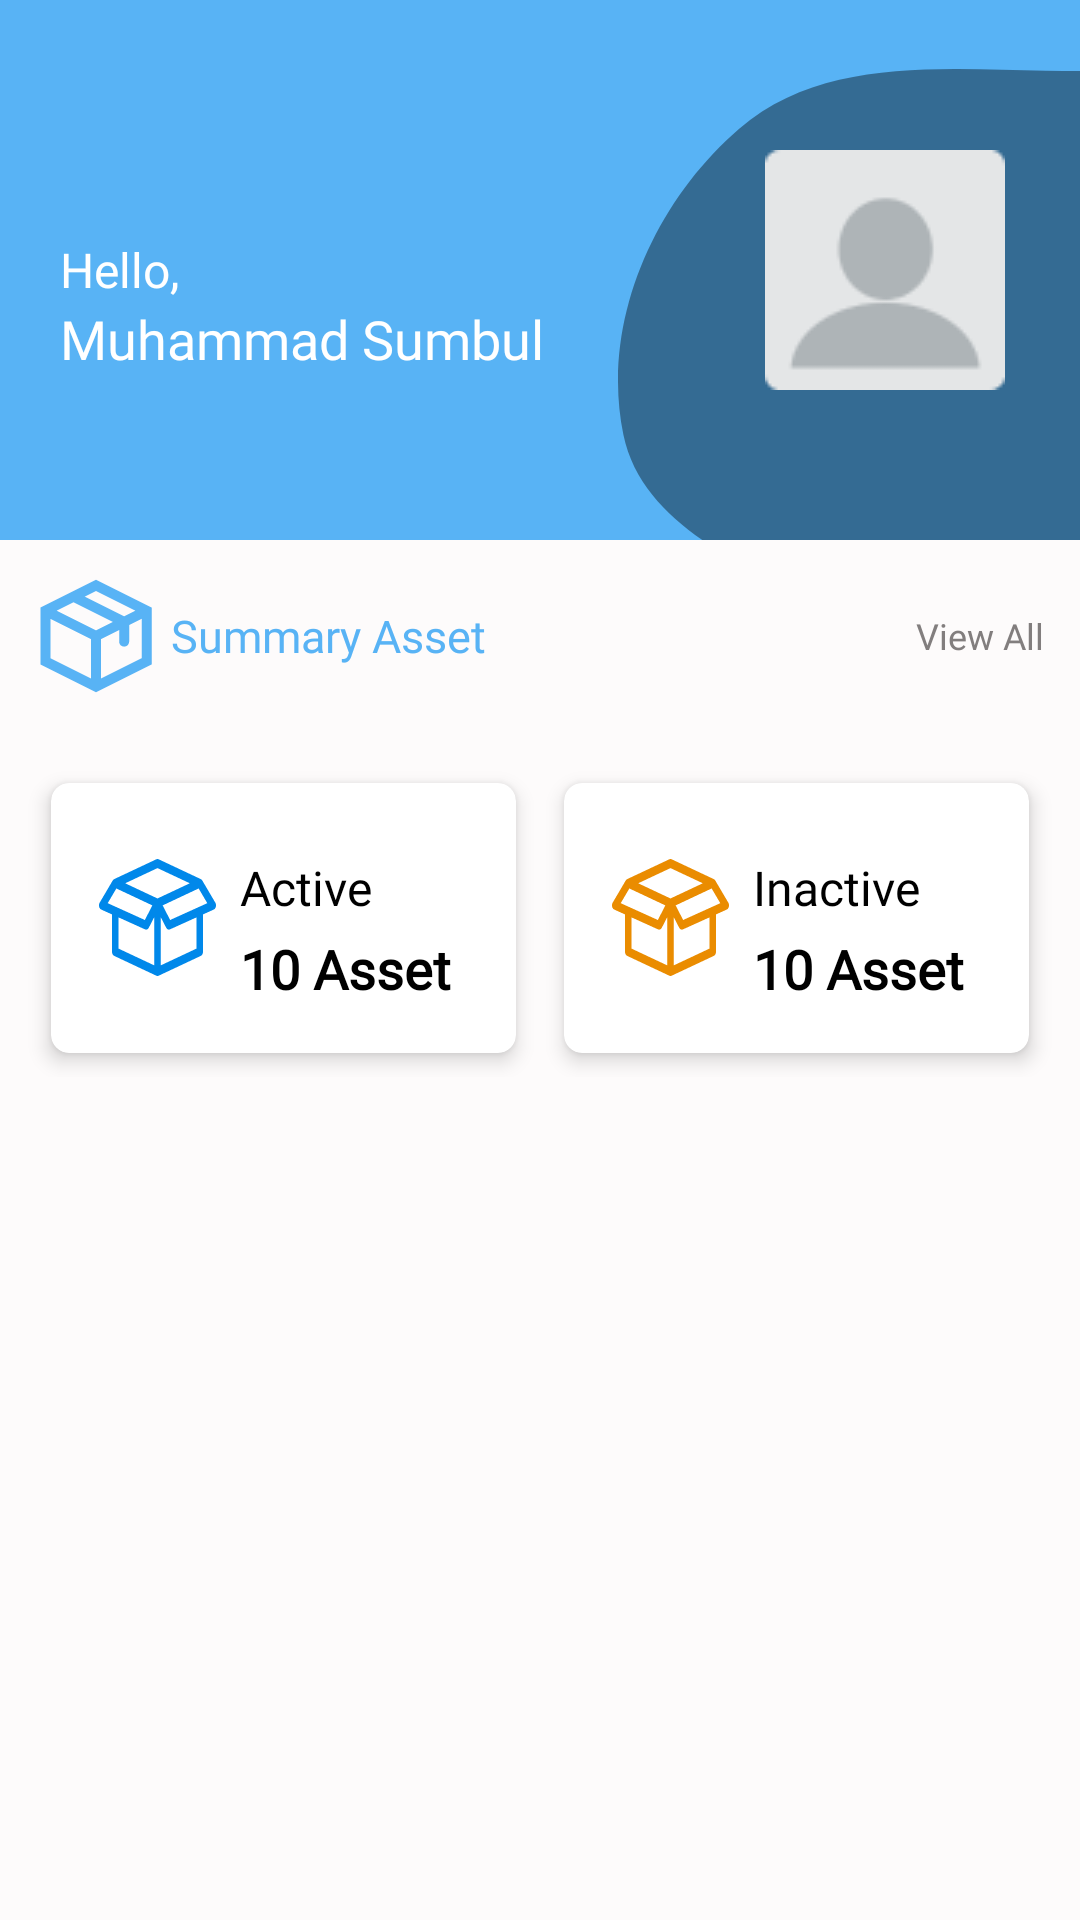

Layout XML and referenced resources for this Android screen:
<!-- AndroidManifest.xml: application theme Theme.MyAssetNoActionbar -->
<!-- res/layout/fragment_home.xml -->
<?xml version="1.0" encoding="utf-8"?>
<RelativeLayout xmlns:android="http://schemas.android.com/apk/res/android"
    xmlns:app="http://schemas.android.com/apk/res-auto"
    xmlns:tools="http://schemas.android.com/tools"
    android:layout_width="match_parent"
    android:layout_height="match_parent"
    android:background="@color/back_white"
    tools:context=".ui.home.HomeFragment">

    <RelativeLayout
        android:id="@+id/topBar"
        android:layout_width="match_parent"
        android:layout_height="180dp"
        android:background="@color/primary">

        <ImageView
            android:layout_width="wrap_content"
            android:layout_height="wrap_content"
            android:layout_alignParentEnd="true"
            android:layout_alignParentBottom="true"
            android:src="@drawable/back_vector" />
        <ImageView
            android:id="@+id/image_profile"
            android:scaleType="fitXY"
            android:layout_width="80dp"
            android:layout_height="80dp"
            android:src="@drawable/ic_default_image"
            android:layout_alignParentEnd="true"
            android:layout_centerVertical="true"
            android:layout_marginEnd="25dp"/>
        <TextView
            android:id="@+id/txtHello"
            android:layout_width="wrap_content"
            android:layout_height="wrap_content"
            android:text="Hello,"
            android:fontFamily="@font/roboto"
            android:textColor="@color/white"
            android:textSize="16dp"
            android:layout_centerVertical="true"
            android:layout_alignParentStart="true"
            android:layout_marginStart="20dp"/>
        <TextView
            android:id="@+id/txtName"
            android:layout_width="wrap_content"
            android:layout_height="wrap_content"
            android:fontFamily="@font/poppins_bold"
            android:textColor="@color/white"
            android:textSize="18dp"
            android:text="Muhammad Sumbul"
            android:layout_below="@+id/txtHello"
            android:layout_alignParentStart="true"
            android:layout_marginStart="20dp"/>
    </RelativeLayout>
    <RelativeLayout
        android:id="@+id/summaryBar"
        android:layout_width="match_parent"
        android:layout_height="wrap_content"
        android:layout_below="@+id/topBar"
        android:layout_margin="12dp">
        <ImageView
            android:id="@+id/image_summary"
            android:layout_width="40dp"
            android:layout_height="40dp"
            android:src="@drawable/ic_asset_primary"/>
        <TextView
            android:layout_width="wrap_content"
            android:layout_height="wrap_content"
            android:text="Summary Asset"
            android:layout_toEndOf="@+id/image_summary"
            android:layout_centerVertical="true"
            android:fontFamily="@font/poppins_bold"
            android:textColor="@color/primary"
            android:layout_marginLeft="5dp"
            android:textSize="15dp"/>
        <TextView
            android:id="@+id/btnViewAll"
            android:layout_width="wrap_content"
            android:layout_height="wrap_content"
            android:text="View All"
            android:layout_alignParentEnd="true"
            android:layout_centerVertical="true"
            android:fontFamily="@font/roboto_bold"
            android:textColor="@color/font_grey"
            android:layout_marginLeft="5dp"
            android:textSize="12dp"/>
    </RelativeLayout>
    <LinearLayout
        android:layout_width="match_parent"
        android:layout_height="wrap_content"
        android:layout_below="@+id/summaryBar"
        android:layout_margin="9dp">
        <androidx.cardview.widget.CardView
            android:id="@+id/cardActive"
            android:layout_width="0dp"
            android:layout_height="wrap_content"
            android:layout_weight="1"
            android:layout_margin="8dp"
            app:cardCornerRadius="6dp"
            app:cardElevation="4dp">

            <LinearLayout
                android:layout_width="match_parent"
                android:layout_height="match_parent"
                android:orientation="horizontal"
                android:gravity="center"
                android:padding="16dp">

                <ImageView
                    android:layout_width="wrap_content"
                    android:layout_height="wrap_content"
                    android:src="@drawable/asset_active"/>

                <LinearLayout
                    android:layout_width="match_parent"
                    android:layout_height="wrap_content"
                    android:layout_marginLeft="8dp"
                    android:orientation="vertical">
                    <TextView
                        android:layout_width="wrap_content"
                        android:layout_height="wrap_content"
                        android:text="Active"
                        android:textColor="@color/black"
                        android:textSize="16sp"
                        android:fontFamily="@font/roboto"
                        android:layout_marginTop="8dp" />

                    <TextView
                        android:id="@+id/txtTotalActive"
                        android:layout_width="wrap_content"
                        android:layout_height="wrap_content"
                        android:text="10 Asset"
                        android:textColor="@color/black"
                        android:textStyle="bold"
                        android:textSize="18sp"
                        android:fontFamily="@font/poppins_bold"
                        android:layout_marginTop="4dp" />
                </LinearLayout>
            </LinearLayout>
        </androidx.cardview.widget.CardView>

        <androidx.cardview.widget.CardView
            android:id="@+id/cardNonaktif"
            android:layout_width="0dp"
            android:layout_height="wrap_content"
            android:layout_weight="1"
            android:layout_margin="8dp"
            app:cardCornerRadius="6dp"
            app:cardElevation="4dp">

            <LinearLayout
                android:layout_width="match_parent"
                android:layout_height="match_parent"
                android:orientation="horizontal"
                android:gravity="center"
                android:padding="16dp">

                <ImageView
                    android:layout_width="wrap_content"
                    android:layout_height="wrap_content"
                    android:src="@drawable/asset_inactive"/>

                <LinearLayout
                    android:layout_width="match_parent"
                    android:layout_height="wrap_content"
                    android:layout_marginLeft="8dp"
                    android:orientation="vertical">
                    <TextView
                        android:layout_width="wrap_content"
                        android:layout_height="wrap_content"
                        android:text="Inactive"
                        android:textColor="@color/black"
                        android:textSize="16sp"
                        android:fontFamily="@font/roboto"
                        android:layout_marginTop="8dp" />

                    <TextView
                        android:id="@+id/txtTotalInactive"
                        android:layout_width="wrap_content"
                        android:layout_height="wrap_content"
                        android:text="10 Asset"
                        android:textColor="@color/black"
                        android:textStyle="bold"
                        android:textSize="18sp"
                        android:fontFamily="@font/poppins_bold"
                        android:layout_marginTop="4dp" />
                </LinearLayout>
            </LinearLayout>
        </androidx.cardview.widget.CardView>
    </LinearLayout>
</RelativeLayout>
<!-- resources referenced by this layout -->
<resources>
  <color name="back_white">#FDFBFB</color>
  <color name="black">#FF000000</color>
  <color name="font_grey">#827E7E</color>
  <color name="primary">#58B3F5</color>
  <color name="white">#FFFFFFFF</color>
  <!-- drawable back_vector (drawable) -->
  <vector xmlns:android="http://schemas.android.com/apk/res/android"
      android:width="154dp"
      android:height="157dp"
      android:viewportWidth="154"
      android:viewportHeight="157">
    <group>
      <clip-path
          android:pathData="M0,0h154v157h-154z"/>
      <path
          android:pathData="M142.54,0.58C177.56,1.23 217.87,-2.65 240.92,23.67C263.44,49.36 253.26,88.03 248.84,121.89C245.18,149.9 236.54,175.92 218.23,197.45C197.95,221.31 173.83,248.79 142.54,246.91C111.84,245.06 98.46,209.26 75.48,188.84C49.69,165.93 8.81,155.64 1.8,121.89C-5.88,84.9 11.76,44.59 40.4,19.91C67.67,-3.6 106.53,-0.1 142.54,0.58Z"
          android:fillColor="#000000"
          android:fillAlpha="0.4"
          android:fillType="evenOdd"/>
    </group>
  </vector>
  <!-- drawable ic_asset_primary (drawable) -->
  <vector xmlns:android="http://schemas.android.com/apk/res/android"
      android:width="24dp"
      android:height="24dp"
      android:viewportWidth="24"
      android:viewportHeight="24">
    <path
        android:pathData="M12,1.875L12.447,0.981L12,0.757L11.553,0.981L12,1.875ZM22.125,6.938H23.125V6.319L22.572,6.043L22.125,6.938ZM22.125,17.063L22.572,17.957L23.125,17.681V17.063H22.125ZM12,22.125L11.553,23.019L12,23.243L12.447,23.019L12,22.125ZM1.875,17.063H0.875V17.681L1.428,17.957L1.875,17.063ZM1.875,6.938L1.428,6.043L0.875,6.319V6.938H1.875ZM16.625,13.125C16.625,13.677 17.073,14.125 17.625,14.125C18.177,14.125 18.625,13.677 18.625,13.125H16.625ZM17.625,9.188H18.625V8.569L18.072,8.293L17.625,9.188ZM7.947,3.231C7.453,2.984 6.853,3.184 6.606,3.678C6.359,4.172 6.559,4.772 7.053,5.019L7.947,3.231ZM11,21.563C11,22.115 11.448,22.563 12,22.563C12.552,22.563 13,22.115 13,21.563H11ZM11.553,2.769L21.678,7.832L22.572,6.043L12.447,0.981L11.553,2.769ZM21.125,6.938V17.063H23.125V6.938H21.125ZM21.678,16.168L11.553,21.231L12.447,23.019L22.572,17.957L21.678,16.168ZM12.447,21.231L2.322,16.168L1.428,17.957L11.553,23.019L12.447,21.231ZM2.875,17.063V6.938H0.875V17.063H2.875ZM2.322,7.832L12.447,2.769L11.553,0.981L1.428,6.043L2.322,7.832ZM21.678,6.043L11.553,11.106L12.447,12.894L22.572,7.832L21.678,6.043ZM12.447,11.106L2.322,6.043L1.428,7.832L11.553,12.894L12.447,11.106ZM18.625,13.125V9.188H16.625V13.125H18.625ZM18.072,8.293L7.947,3.231L7.053,5.019L17.178,10.082L18.072,8.293ZM13,21.563V12H11V21.563H13Z"
        android:fillColor="@color/primary"/>
  </vector>
  <style name="Theme.MyAssetNoActionbar" parent="Theme.MaterialComponents.DayNight.NoActionBar">
          
          <item name="colorPrimary">@color/primary</item>
          <item name="colorPrimaryVariant">@color/primaryDark</item>
          <item name="colorOnPrimary">@color/white</item>
          
          <item name="colorSecondary">@color/primary</item>
          <item name="colorSecondaryVariant">@color/primaryDark</item>
          <item name="colorOnSecondary">@color/black</item>
          
          <item name="android:statusBarColor">?attr/colorPrimary</item>
          
      </style>
  <color name="primaryDark">#1D86D2</color>
</resources>
